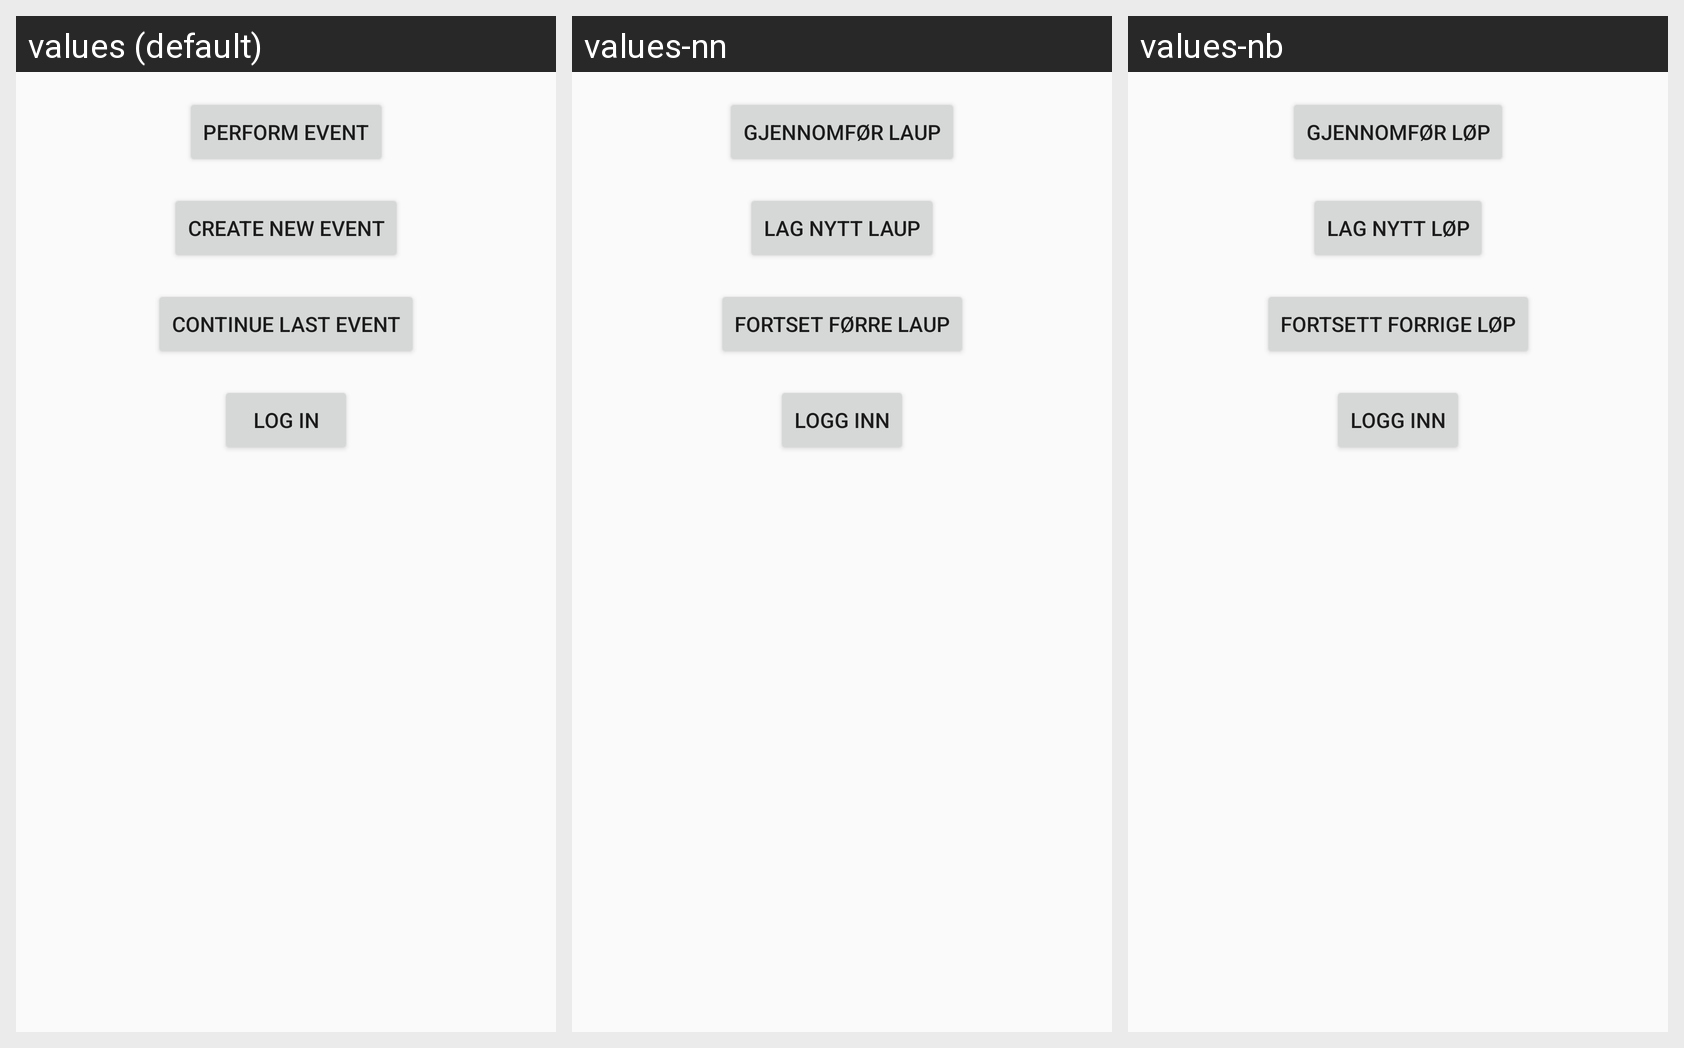

The same Android screen rendered under several of its app's locales, left to right. List the strings drawn on it with the default value and each locale's translation.
Android screen res/layout/activity_orientation_selector.xml rendered under 3 locales, left to right: values (default), values-nn, values-nb. Device: Nexus 5 (rendered at 1080×1920; each locale shown at half size, 540×960, under a caption strip naming it); theme AppTheme.
Strings drawn on this screen, with the default value and each locale's value (text and hints the layout hard-codes, and strings that could not be matched under every locale, appear in the picture but are not listed):

perform_event
  values: Perform event
  values-nn: Gjennomfør laup
  values-nb: Gjennomfør løp

create_new_event
  values: Create new event
  values-nn: Lag nytt laup
  values-nb: Lag nytt løp

continue_last_event
  values: Continue last event
  values-nn: Fortset førre laup
  values-nb: Fortsett forrige løp

log_in
  values: Log in
  values-nn: Logg inn
  values-nb: Logg inn
